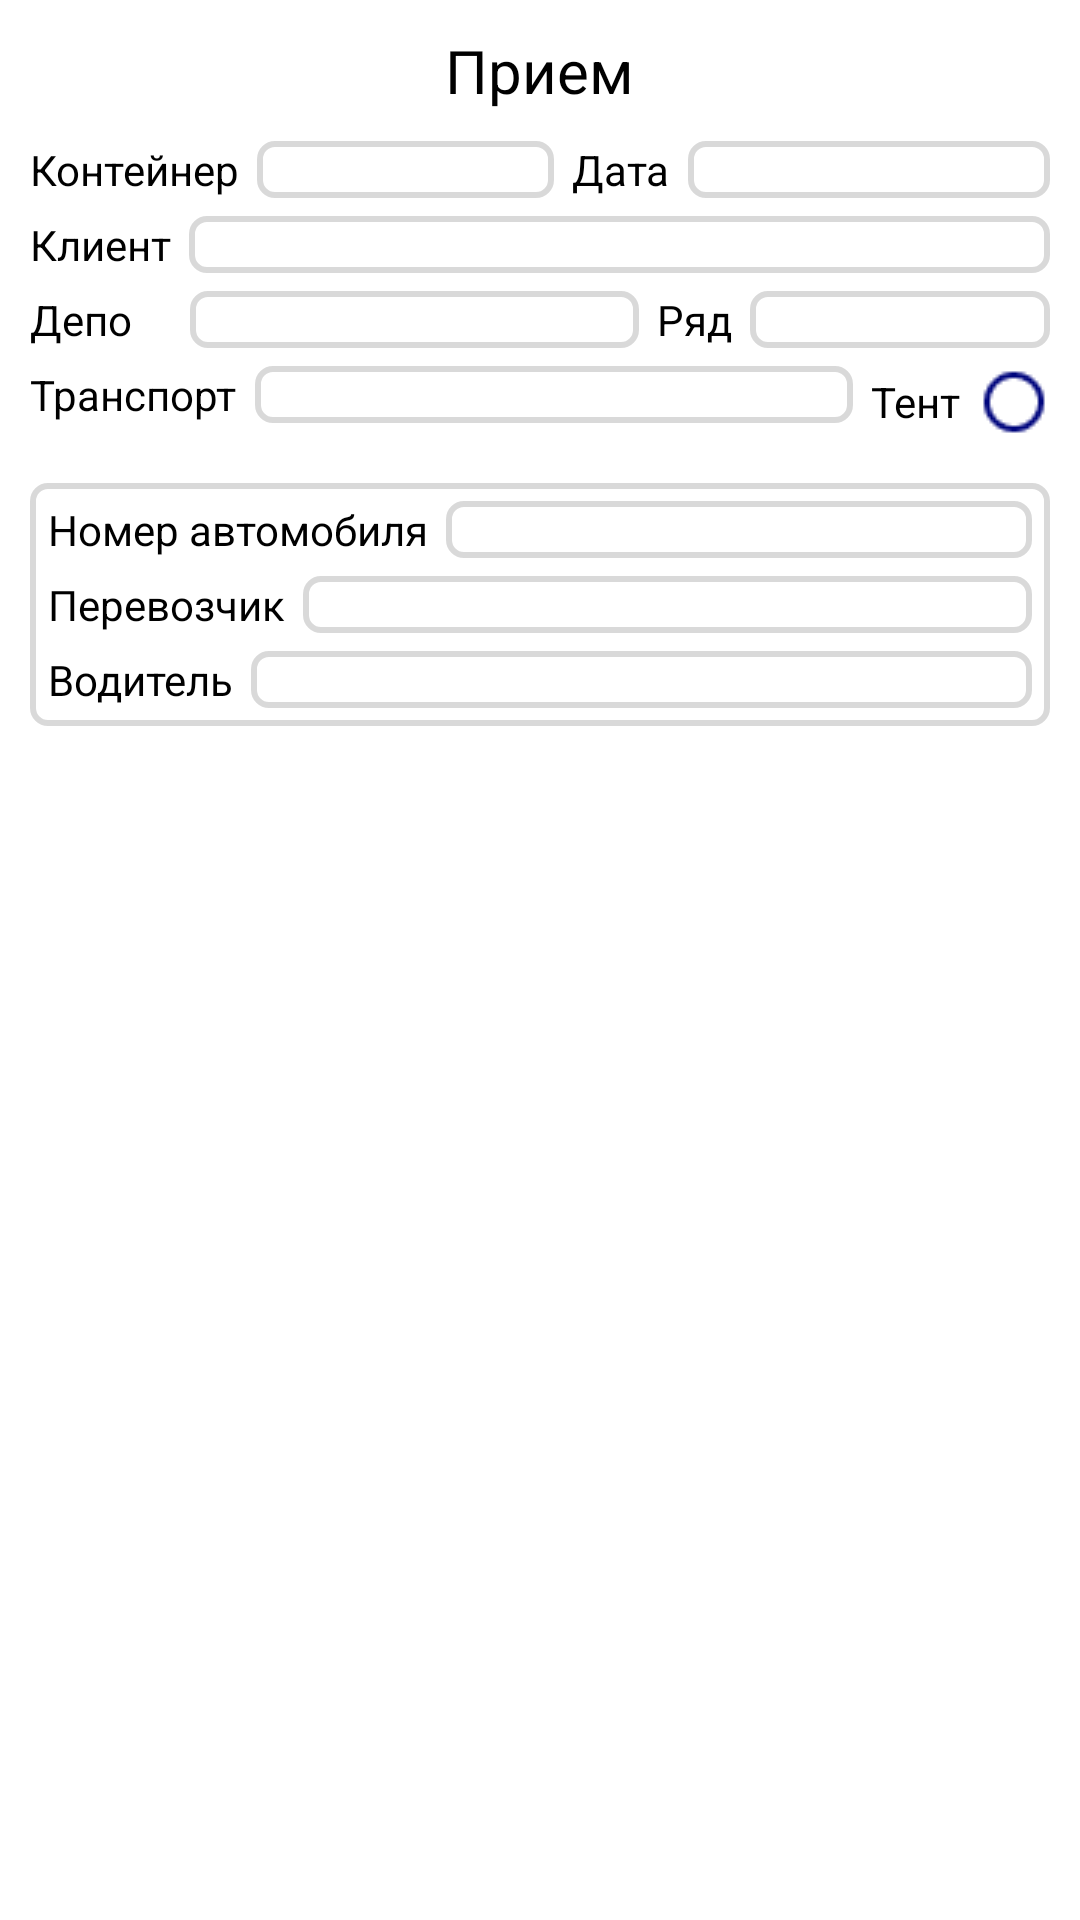

Produce the Android XML layout that renders to this screen, including the resource entries it uses.
<!-- AndroidManifest.xml: application theme Theme.APKProject -->
<!-- res/layout/cargo_reception.xml -->
<?xml version="1.0" encoding="utf-8"?>
<LinearLayout xmlns:android="http://schemas.android.com/apk/res/android"
    android:orientation="vertical" android:layout_width="match_parent"
    android:layout_height="match_parent"
    android:weightSum="100"
    android:layout_margin="10dp"
    android:padding="10dp">
    <TextView
        android:layout_width="wrap_content"
        android:layout_height="wrap_content"
        android:text="Прием"
        android:layout_gravity="center"
        android:textSize="20sp"
        android:textColor="@color/black"
        android:layout_marginBottom="10dp"/>
    <LinearLayout
        android:layout_width="match_parent"
        android:layout_height="wrap_content"
        android:orientation="horizontal"
        android:weightSum="100"
        android:layout_marginBottom="6dp">
        <LinearLayout
            android:layout_width="0dp"
            android:layout_height="wrap_content"
            android:orientation="horizontal"
            android:layout_weight="60">
            <TextView
                android:layout_width="wrap_content"
                android:layout_height="wrap_content"
                android:text="Контейнер"
                android:layout_marginRight="6dp"/>
            <TextView
                android:layout_width="match_parent"
                android:layout_height="wrap_content"
                android:background="@drawable/transparent_block_frame"
                android:layout_marginRight="6dp"
                android:id="@+id/reception_container_text"/>
        </LinearLayout>
        <LinearLayout
            android:layout_width="wrap_content"
            android:layout_height="wrap_content"
            android:orientation="horizontal"
            android:layout_weight="40">
            <TextView
                android:layout_width="wrap_content"
                android:layout_height="wrap_content"
                android:text="Дата"
                android:layout_marginRight="6dp"/>
            <TextView
                android:layout_width="match_parent"
                android:layout_height="wrap_content"
                android:background="@drawable/transparent_block_frame"
                android:id="@+id/reception_date_text"/>
        </LinearLayout>
    </LinearLayout>
    <LinearLayout
        android:layout_width="match_parent"
        android:layout_height="wrap_content"
        android:orientation="horizontal"
        android:layout_marginBottom="6dp">
        <TextView
            android:layout_width="wrap_content"
            android:layout_height="wrap_content"
            android:text="Клиент"
            android:layout_marginRight="6dp"/>
        <TextView
            android:layout_width="match_parent"
            android:layout_height="wrap_content"
            android:background="@drawable/transparent_block_frame"
            android:id="@+id/reception_client_text"/>
    </LinearLayout>
    <LinearLayout
        android:layout_width="match_parent"
        android:layout_height="wrap_content"
        android:orientation="horizontal"
        android:layout_marginBottom="6dp"
        android:weightSum="100">
        <LinearLayout
            android:layout_width="wrap_content"
            android:layout_height="wrap_content"
            android:layout_weight="60">
            <TextView
                android:layout_width="wrap_content"
                android:layout_height="wrap_content"
                android:text="Депо    "
                android:layout_marginRight="6dp"/>
            <TextView
                android:layout_width="match_parent"
                android:layout_height="wrap_content"
                android:background="@drawable/transparent_block_frame"
                android:layout_marginRight="6dp"
                android:id="@+id/reception_depo_text"/>
        </LinearLayout>
        <LinearLayout
            android:layout_width="wrap_content"
            android:layout_height="wrap_content"
            android:layout_weight="40">
            <TextView
                android:layout_width="wrap_content"
                android:layout_height="wrap_content"
                android:text="Ряд"
                android:layout_marginRight="6dp"/>
            <TextView
                android:layout_width="match_parent"
                android:layout_height="wrap_content"
                android:background="@drawable/transparent_block_frame"
                android:id="@+id/reception_row_text"/>
        </LinearLayout>
    </LinearLayout>
    <LinearLayout
        android:layout_width="match_parent"
        android:layout_height="wrap_content"
        android:layout_marginBottom="15dp">
        <TextView
            android:layout_width="wrap_content"
            android:layout_height="wrap_content"
            android:text="Транспорт"
            android:layout_marginRight="6dp"/>
        <TextView
            android:layout_width="wrap_content"
            android:layout_height="wrap_content"
            android:background="@drawable/transparent_block_frame"
            android:layout_weight="1"
            android:layout_marginRight="6dp"
            android:id="@+id/reception_transport_text"/>
        <TextView
            android:layout_width="wrap_content"
            android:layout_height="wrap_content"
            android:text="Тент"
            android:gravity="center_vertical"
            android:layout_gravity="center_vertical"
            android:layout_marginRight="6dp"/>
        <androidx.appcompat.widget.AppCompatImageView
            android:id="@+id/emptiness_checkbox"
            android:layout_width="wrap_content"
            android:layout_height="wrap_content"
            android:layout_gravity="center"
            android:src="@drawable/checkbox_disabled">
        </androidx.appcompat.widget.AppCompatImageView>
    </LinearLayout>
    <LinearLayout
        android:layout_width="match_parent"
        android:layout_height="wrap_content"
        android:orientation="vertical"
        android:background="@drawable/transparent_block_frame"
        android:padding="6dp">
        <LinearLayout
            android:layout_width="match_parent"
            android:layout_height="wrap_content"
            android:orientation="horizontal"
            android:layout_marginBottom="6dp">
            <TextView
                android:layout_width="wrap_content"
                android:layout_height="wrap_content"
                android:layout_marginRight="6dp"
                android:text="Номер автомобиля"/>
            <TextView
                android:layout_width="match_parent"
                android:layout_height="wrap_content"
                android:background="@drawable/transparent_block_frame"
                android:id="@+id/reception_auto_number_text"/>
        </LinearLayout>
        <LinearLayout
            android:layout_width="match_parent"
            android:layout_height="wrap_content"
            android:orientation="horizontal"
            android:layout_marginBottom="6dp">
            <TextView
                android:layout_width="wrap_content"
                android:layout_height="wrap_content"
                android:layout_marginRight="6dp"
                android:text="Перевозчик"/>
            <TextView
                android:layout_width="match_parent"
                android:layout_height="wrap_content"
                android:background="@drawable/transparent_block_frame"
                android:id="@+id/reception_carrier_text"/>
        </LinearLayout>
        <LinearLayout
            android:layout_width="match_parent"
            android:layout_height="wrap_content"
            android:orientation="horizontal">
            <TextView
                android:layout_width="wrap_content"
                android:layout_height="wrap_content"
                android:layout_marginRight="6dp"
                android:text="Водитель"/>
            <TextView
                android:layout_width="match_parent"
                android:layout_height="wrap_content"
                android:background="@drawable/transparent_block_frame"
                android:id="@+id/reception_driver_text"/>
        </LinearLayout>
    </LinearLayout>
</LinearLayout>
<!-- resources referenced by this layout -->
<resources>
  <color name="black">#FF000000</color>
  <!-- drawable checkbox_disabled: png bitmap (drawable-v16, 593 bytes) -->
  <!-- drawable transparent_block_frame (drawable) -->
  <?xml version="1.0" encoding="utf-8"?>
  <shape xmlns:android="http://schemas.android.com/apk/res/android" android:shape="rectangle" >
      <solid android:color="@color/white" />
      <stroke android:width="2dip" android:color="@color/gray"/>
      <corners android:radius="5dp"/>
  </shape>
  <style name="Theme.APKProject" parent="Theme.MaterialComponents.DayNight.DarkActionBar">
          
          <item name="colorPrimary">@color/purple_500</item>
          <item name="colorPrimaryVariant">@color/purple_700</item>
          <item name="colorOnPrimary">@color/white</item>
          
          <item name="colorSecondary">@color/blue_main</item>
          <item name="colorSecondaryVariant">@color/blue_main</item>
          <item name="colorOnSecondary">@color/blue_main</item>
          
          <item name="android:statusBarColor" tools:targetApi="l">?attr/colorPrimaryVariant</item>
          
          <item name="android:textColor">@color/black</item>
          <item name="windowNoTitle">true</item>
          <item name="windowActionBar">false</item>
      </style>
  <color name="white">#FFFFFFFF</color>
  <color name="gray">#26000000</color>
  <color name="purple_500">#FF6200EE</color>
  <color name="purple_700">#FF3700B3</color>
  <color name="blue_main">#00067D</color>
</resources>
